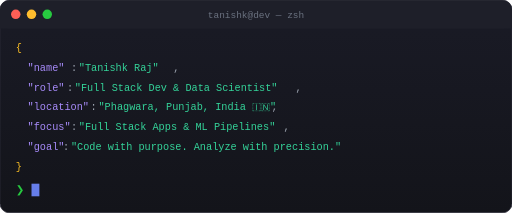
t = 0.00 s
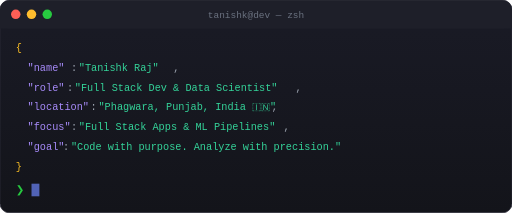
t = 0.13 s
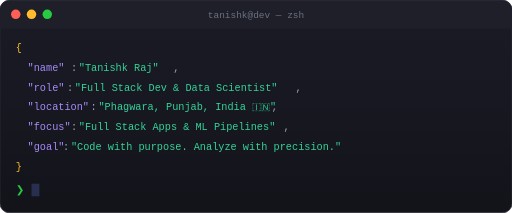
t = 0.38 s
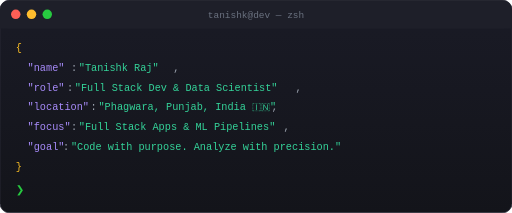
t = 0.50 s
t = 0.63 s: frame unchanged from t = 0.38 s, image omitted
t = 0.88 s: frame unchanged from t = 0.13 s, image omitted

The animated SVG that drew these frames (rendered in a browser with its animation timeline set to each time). Animation: 1 SMIL element (animate=1); one cycle of 1.00 s, repeats indefinitely.

<?xml version="1.0" encoding="UTF-8"?>
<svg xmlns="http://www.w3.org/2000/svg" width="650" height="270" viewBox="0 0 650 270">
  <defs>
    <linearGradient id="termBg" x1="0%" y1="0%" x2="0%" y2="100%">
      <stop offset="0%" style="stop-color:#1a1b26"/>
      <stop offset="100%" style="stop-color:#13141a"/>
    </linearGradient>
  </defs>

  
  <rect x="0" y="0" width="650" height="270" rx="12" ry="12" fill="url(#termBg)" stroke="#2d2d3a" stroke-width="1"/>

  
  <rect x="0" y="0" width="650" height="36" rx="12" ry="12" fill="#1e1f29"/>
  <rect x="0" y="24" width="650" height="12" fill="#1e1f29"/>

  
  <circle cx="20" cy="18" r="6" fill="#ff5f56"/>
  <circle cx="40" cy="18" r="6" fill="#ffbd2e"/>
  <circle cx="60" cy="18" r="6" fill="#27ca40"/>

  
  <text x="325" y="23" text-anchor="middle" font-family="'SF Mono', 'Consolas', monospace" font-size="12" fill="#6b7280">
    tanishk@dev — zsh
  </text>

  
  <g font-family="'SF Mono', 'JetBrains Mono', 'Consolas', monospace" font-size="13">

    
    <text x="20" y="65" fill="#fbbf24">{</text>

    <text x="35" y="90" fill="#a78bfa">"name"</text>
    <text x="90" y="90" fill="#9ca3af">:</text>
    <text x="100" y="90" fill="#34d399">"Tanishk Raj"</text>
    <text x="220" y="90" fill="#9ca3af">,</text>

    <text x="35" y="115" fill="#a78bfa">"role"</text>
    <text x="85" y="115" fill="#9ca3af">:</text>
    <text x="95" y="115" fill="#34d399">"Full Stack Dev &amp; Data Scientist"</text>
    <text x="375" y="115" fill="#9ca3af">,</text>

    <text x="35" y="140" fill="#a78bfa">"location"</text>
    <text x="115" y="140" fill="#9ca3af">:</text>
    <text x="125" y="140" fill="#34d399">"Phagwara, Punjab, India 🇮🇳"</text>
    <text x="345" y="140" fill="#9ca3af">,</text>

    <text x="35" y="165" fill="#a78bfa">"focus"</text>
    <text x="90" y="165" fill="#9ca3af">:</text>
    <text x="100" y="165" fill="#34d399">"Full Stack Apps &amp; ML Pipelines"</text>
    <text x="360" y="165" fill="#9ca3af">,</text>

    <text x="35" y="190" fill="#a78bfa">"goal"</text>
    <text x="80" y="190" fill="#9ca3af">:</text>
    <text x="90" y="190" fill="#34d399">"Code with purpose. Analyze with precision."</text>

    <text x="20" y="215" fill="#fbbf24">}</text>

    
    <text x="20" y="245" fill="#27ca40">❯</text>
    <rect x="40" y="233" width="10" height="16" fill="#667eea">
      <animate attributeName="opacity" values="1;0;1" dur="1s" repeatCount="indefinite"/>
    </rect>
  </g>
</svg>
